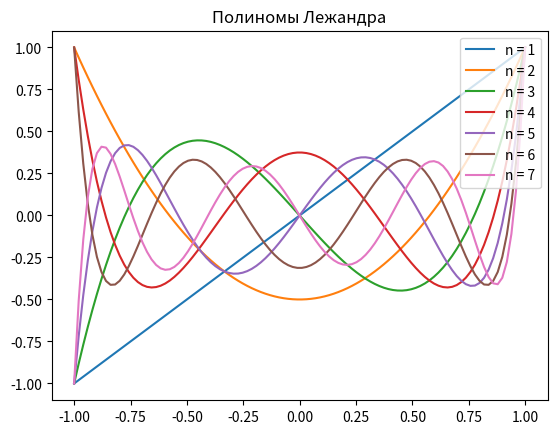

Recreate this plot in Python.
import numpy as np
import matplotlib.pyplot as plt
from scipy.special import legendre

# Создание массива значений x
x = np.linspace(-1, 1, 100)

# Задание степеней полиномов Лежандра
degrees = [1, 2, 3, 4, 5, 6, 7]

# Построение графиков полиномов Лежандра различных степеней
for degree in degrees:
    y = legendre(degree)(x)
    plt.plot(x, y, label=f'n = {degree}')

# Заголовок и легенда графика
plt.title('Полиномы Лежандра')
plt.legend(loc='upper right')

# Отображение графика
plt.show()
